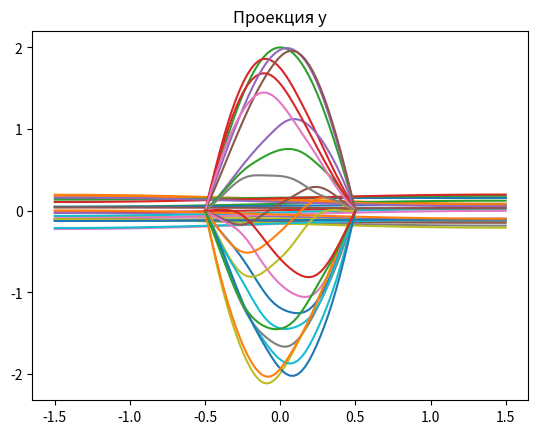

Source code (Python):
import numpy as np
import matplotlib.pyplot as plt
import pandas as pn
import seaborn as sb
'''
L = 25
delta_u = 0.2
E = 120e9
rho = 7.4

x_num = 75
x_list = np.linspace(0, L, x_num)
h = L / x_num

T = 1
tau = h / np.sqrt(E/rho)
t_num = int(T / tau)

#p = lambda x: abs(x-L/2)-L/2
#p = lambda x: np.sqrt((L/2)**2-(x-L/2)**2)
#p = lambda x: np.sin(x*np.pi/L)
p = lambda x: 0.04*x**2 - x
f = lambda x: 0
q = lambda x: 0


def solve():
    M = np.zeros((t_num, x_num), dtype=np.float)
    M[0, 1:-1] = p(x_list[1:-1])
    M[1, 1:-1] = p(x_list[1:-1]) + tau * q(x_list[1:-1]) + tau**2 / 2 * (f(x_list[1:-1]) + p(x_list[2:]) - 2 * p(x_list[1:-1]) + p(x_list[:-2]))

    expr = E/rho * tau**2 / h**2
    for i in range(2, t_num):
        M[i, 1:-1] = -M[i-2, 1:-1] + expr * (M[i-1, 2:] + M[i-1, :-2]) + M[i-1, 1:-1] * (2 - 2*expr)
    return M


def draw_plot(u, x_list):
    for u_x in [u[:][i] for i in range(u.shape[1])]:
        plt.plot(x_list, u_x)
    plt.grid()
    plt.show()
    

if __name__ == '__main__':
    M = solve()
    draw_plot(M, x_list)
'''

a = 3
b = 1

x_num = 40
x_h = a / x_num
x_list = np.linspace(-a / 2, a / 2, x_num)

y_num = 40
y_h = b / y_num
y_list = np.linspace(-b / 2, b / 2, y_num)

T = 10
tau = x_h * y_h / np.sqrt(x_h ** 2 + y_h ** 2)
t_num = int(T / tau)

u_0 = lambda x, y: 2 * np.cos(np.pi * x / a)
du_dt_0 = lambda x, y: np.tan(np.sin(2*np.pi * x / a)) * np.sin(np.pi * y / b)


def solve_2():
    M = np.zeros((x_num, y_num, t_num))
    u_0_matrix = np.zeros((x_num, y_num))
    du_dt_0_matrix = np.zeros((x_num, y_num))

    for i in range(x_num):
        for j in range(y_num):
            u_0_matrix[i, j] = u_0(x_list[i], y_list[j])
            du_dt_0_matrix[i, j] = du_dt_0(x_list[i], y_list[j])

    M[1:-1, :, 0] = u_0_matrix[1:-1]

    for i in range(1, x_num - 1):
        for j in range(1, y_num - 1):
            M[i, j, 1] = u_0_matrix[i, j] + tau * du_dt_0_matrix[i, j] + tau ** 2 / 2 * \
                         ((u_0_matrix[i + 1, j] - 2 * u_0_matrix[i, j] + u_0_matrix[i - 1, j]) / x_h ** 2 +
                          (u_0_matrix[i, j + 1] - 2 * u_0_matrix[i, j] + u_0_matrix[i, j - 1]) / y_h ** 2)

    M[1:x_num-1, 0, 1] = M[1:x_num-1, 1, 1]
    M[1:x_num-1, -1, 1] = M[1:x_num-1, -2, 1]

    for k in range(2, t_num):
        for i in range(1, x_num - 1):
            for j in range(1, y_num - 1):
                M[i, j, k] = 2 * M[i, j, k - 1] * (1 - (tau / x_h) ** 2 - (tau / y_h) ** 2) + \
                             (M[i, j + 1, k - 1] + M[i, j - 1, k - 1]) * (tau / y_h) ** 2 + \
                             (tau / x_h) ** 2 * (M[i + 1, j, k - 1] + M[i - 1, j, k - 1]) - M[i, j, k-2]
            M[i, 0, k] = M[i, 1, k]
            M[i, -1, k] = M[i, -2, k]

    return M


def x_plot(M, x, h):
    for s in M[x, :, ::h].transpose():
        plt.plot(x_list, s)
    plt.title("Проекция x")
    plt.grid()
    plt.show()


def y_plot(M, y, h):
    for s in M[:, y, ::h].transpose():
        plt.plot(y_list, s)
    plt.title("Проекция y")
    plt.grid()
    plt.show()


if __name__ == '__main__':
    M = solve_2()
    x_plot(M, 1, 20)
    y_plot(M, 1, 20)
